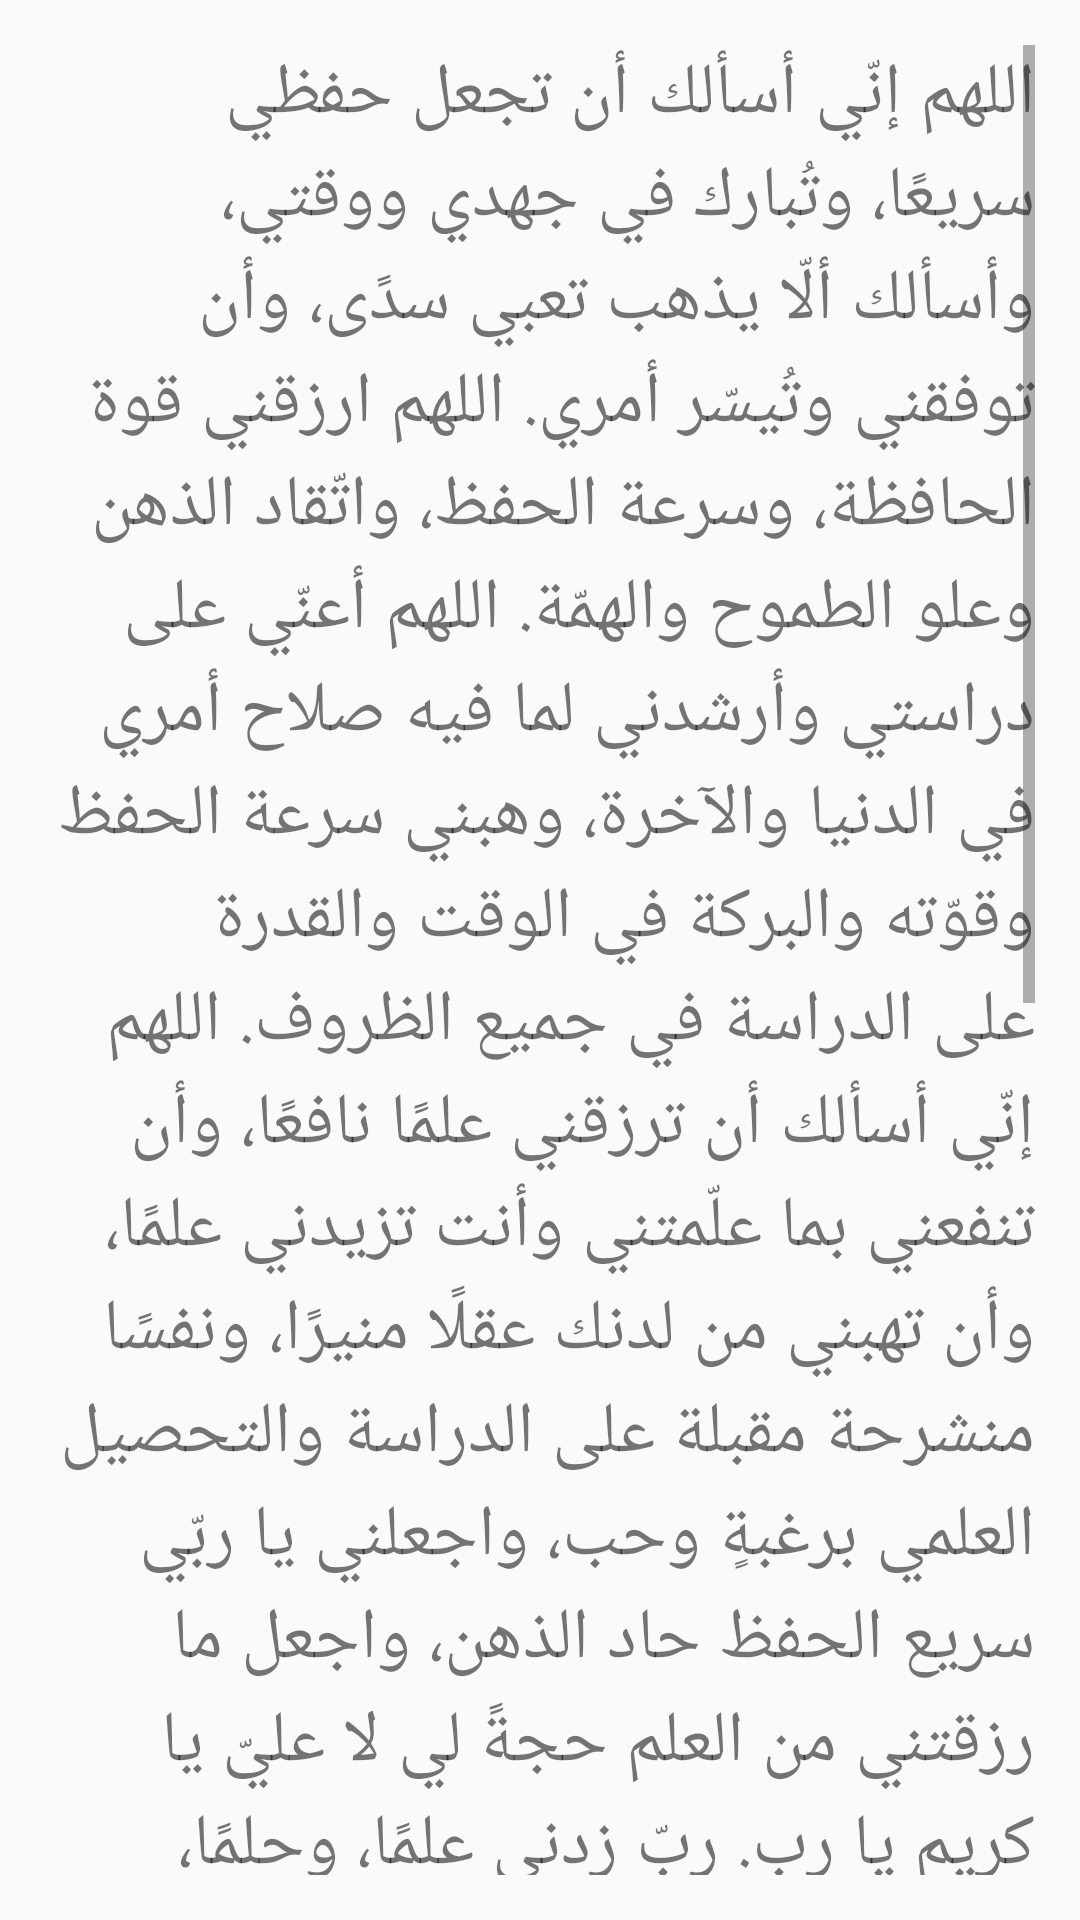

Here is an Android app screen rendered from its layout file. Give the layout XML and the strings, colors and styles it references.
<!-- AndroidManifest.xml: application theme Theme.Aass -->
<!-- res/layout/mozakra_start.xml -->
<?xml version="1.0" encoding="utf-8"?>
<LinearLayout xmlns:android="http://schemas.android.com/apk/res/android"
    xmlns:app="http://schemas.android.com/apk/res-auto"
    xmlns:tools="http://schemas.android.com/tools"
    android:layout_width="match_parent"
    android:layout_height="match_parent"
    android:layout_margin="20dp"
    android:orientation="vertical"
    android:padding="15dp"
    tools:context=".mozakra_start">

    <ScrollView
        android:layout_width="match_parent"
        android:layout_height="match_parent">

        <LinearLayout
            android:layout_width="match_parent"
            android:layout_height="wrap_content"
            android:orientation="vertical">

            <TextView
                android:id="@+id/textView37"
                android:layout_width="match_parent"
                android:layout_height="wrap_content"
                android:text="@string/mozakra_start"
                android:textSize="24sp"
                app:lineHeight="90px" />
        </LinearLayout>
    </ScrollView>
</LinearLayout>
<!-- resources referenced by this layout -->
<resources>
  <string name="mozakra_start">
          اللهم إنّي أسألك أن تجعل حفظي سريعًا، وتُبارك في جهدي ووقتي، وأسألك ألّا يذهب تعبي سدًى، وأن توفقني وتُيسّر أمري.
  
          اللهم ارزقني قوة الحافظة، وسرعة الحفظ، واتّقاد الذهن وعلو الطموح والهمّة.
  
          اللهم أعنّي على دراستي وأرشدني لما فيه صلاح أمري في الدنيا والآخرة، وهبني سرعة الحفظ وقوّته والبركة في الوقت والقدرة على الدراسة في جميع الظروف.
  
          اللهم إنّي أسألك أن ترزقني علمًا نافعًا، وأن تنفعني بما علّمتني وأنت تزيدني علمًا، وأن تهبني من لدنك عقلًا منيرًا، ونفسًا منشرحة مقبلة على الدراسة والتحصيل العلمي برغبةٍ وحب، واجعلني يا ربّي سريع الحفظ حاد الذهن، واجعل ما رزقتني من العلم حجةً لي لا عليّ يا كريم يا رب. ربّ زدني علمًا، وحلمًا، وصبرًا، وفهمًا، وأبعد عنّي النسيان والتشتّت، واجعل لي حافظةً قوية، وعقلًا واعيًا، وفكرًا متيقظًا، وأبعد عنّي المعاصي واصرف عنّي الفتن ما ظهر منها وما بطن.
  
          اللهم أنت ربي، وأنت إلهي، وأنت مولاي تولّني برحمتك واهدني سواء السبيل، وارزقني من العلم ما ترضى، وامنن عليّ بالحفظ السريع فلا أنسى ما أحفظ ولا أجهل ما أفهم، أنت الكريم وأنت المعطي وأنت الهادي يا رب.
  
          اللهم إنّي أسألك أن توفقّني في دراستي، وتعينني في مذاكرتي، وتكون معي في امتحاناتي، وترزقني سرعة الحفظ، وتكرمني بنور البصيرة والبصر، وتجعلني هاديًا مهديًا لا ضالًا مضلًّا، يا كريم يا رب.
  
      </string>
  <style name="Theme.Aass" parent="Theme.AppCompat.Light.DarkActionBar">
          
          <item name="colorPrimary">@color/purple_500</item>
          <item name="colorPrimaryDark">@color/purple_700</item>
          <item name="colorAccent">@color/teal_200</item>
          
      </style>
  <!-- not gathered from this repository: default colours our renderer supplied (Android Studio template values) -->
  <color name="purple_500">#FF6200EE</color>
  <color name="purple_700">#FF3700B3</color>
  <color name="teal_200">#FF03DAC5</color>
</resources>
